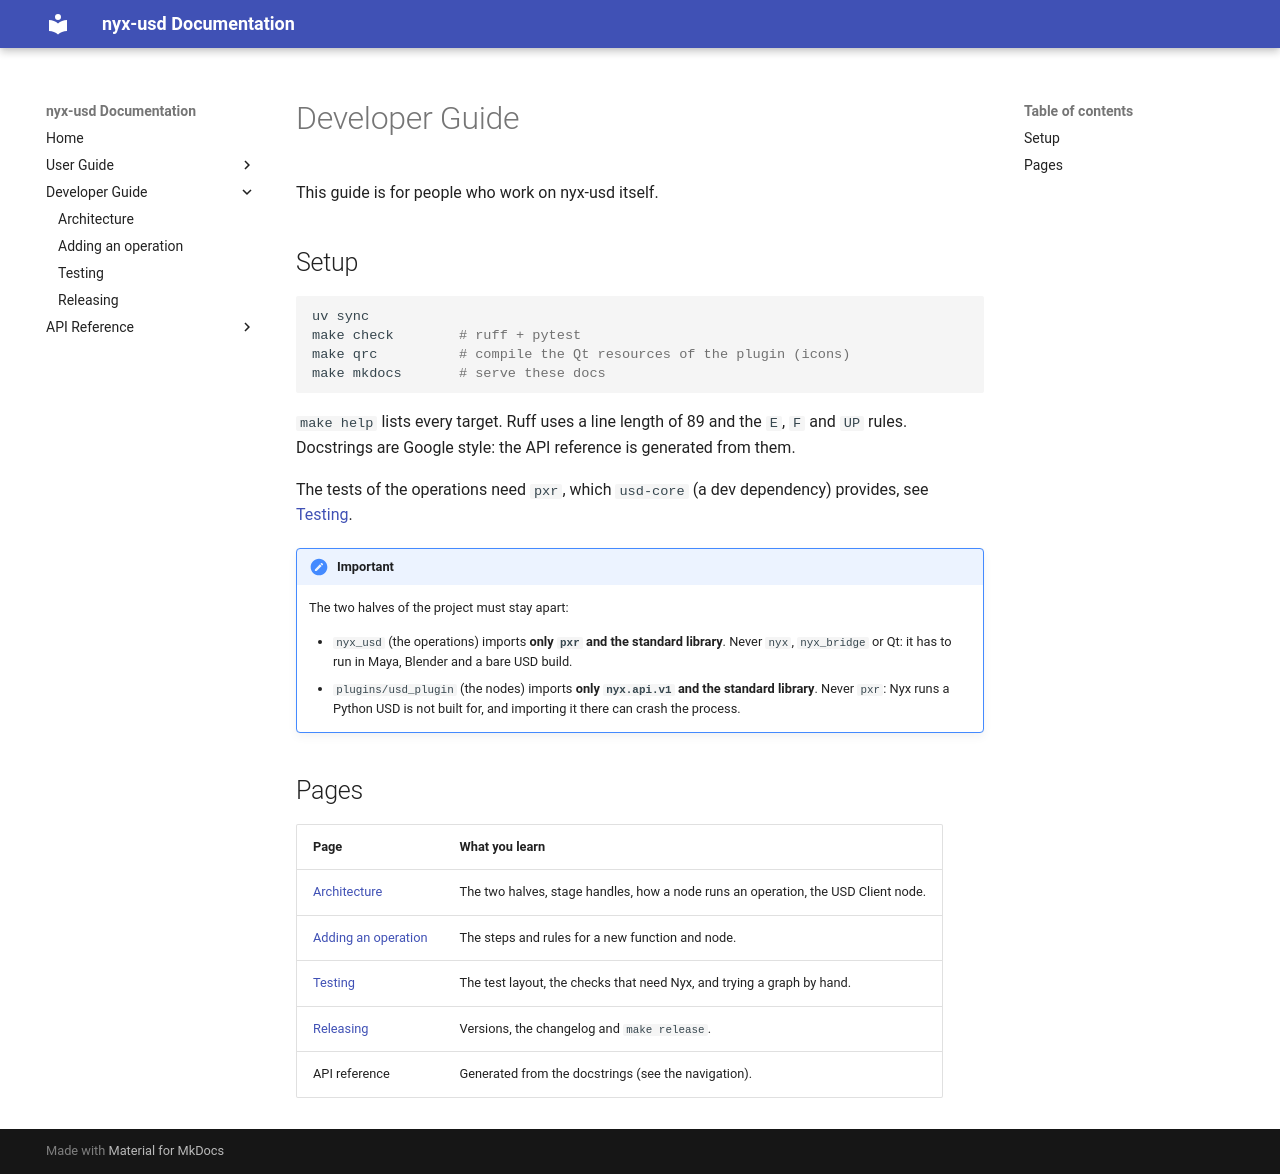

repository: sowwic/nyx-usd · page: dev/index.html · generator: mkdocs

# Developer Guide

This guide is for people who work on nyx-usd itself.

## Setup

```bash
uv sync
make check        # ruff + pytest
make qrc          # compile the Qt resources of the plugin (icons)
make mkdocs       # serve these docs
```

`make help` lists every target. Ruff uses a line length of 89 and the `E`, `F` and `UP`
rules. Docstrings are Google style: the API reference is generated from them.

The tests of the operations need `pxr`, which `usd-core` (a dev dependency) provides, see
[Testing](testing.md).

!!! important
    The two halves of the project must stay apart:

    - `nyx_usd` (the operations) imports **only `pxr` and the standard library**. Never
      `nyx`, `nyx_bridge` or Qt: it has to run in Maya, Blender and a bare USD build.
    - `plugins/usd_plugin` (the nodes) imports **only `nyx.api.v1` and the standard
      library**. Never `pxr`: Nyx runs a Python USD is not built for, and importing it
      there can crash the process.

## Pages

| Page | What you learn |
| --- | --- |
| [Architecture](architecture.md) | The two halves, stage handles, how a node runs an operation, the USD Client node. |
| [Adding an operation](adding-operations.md) | The steps and rules for a new function and node. |
| [Testing](testing.md) | The test layout, the checks that need Nyx, and trying a graph by hand. |
| [Releasing](releasing.md) | Versions, the changelog and `make release`. |
| API reference | Generated from the docstrings (see the navigation). |
